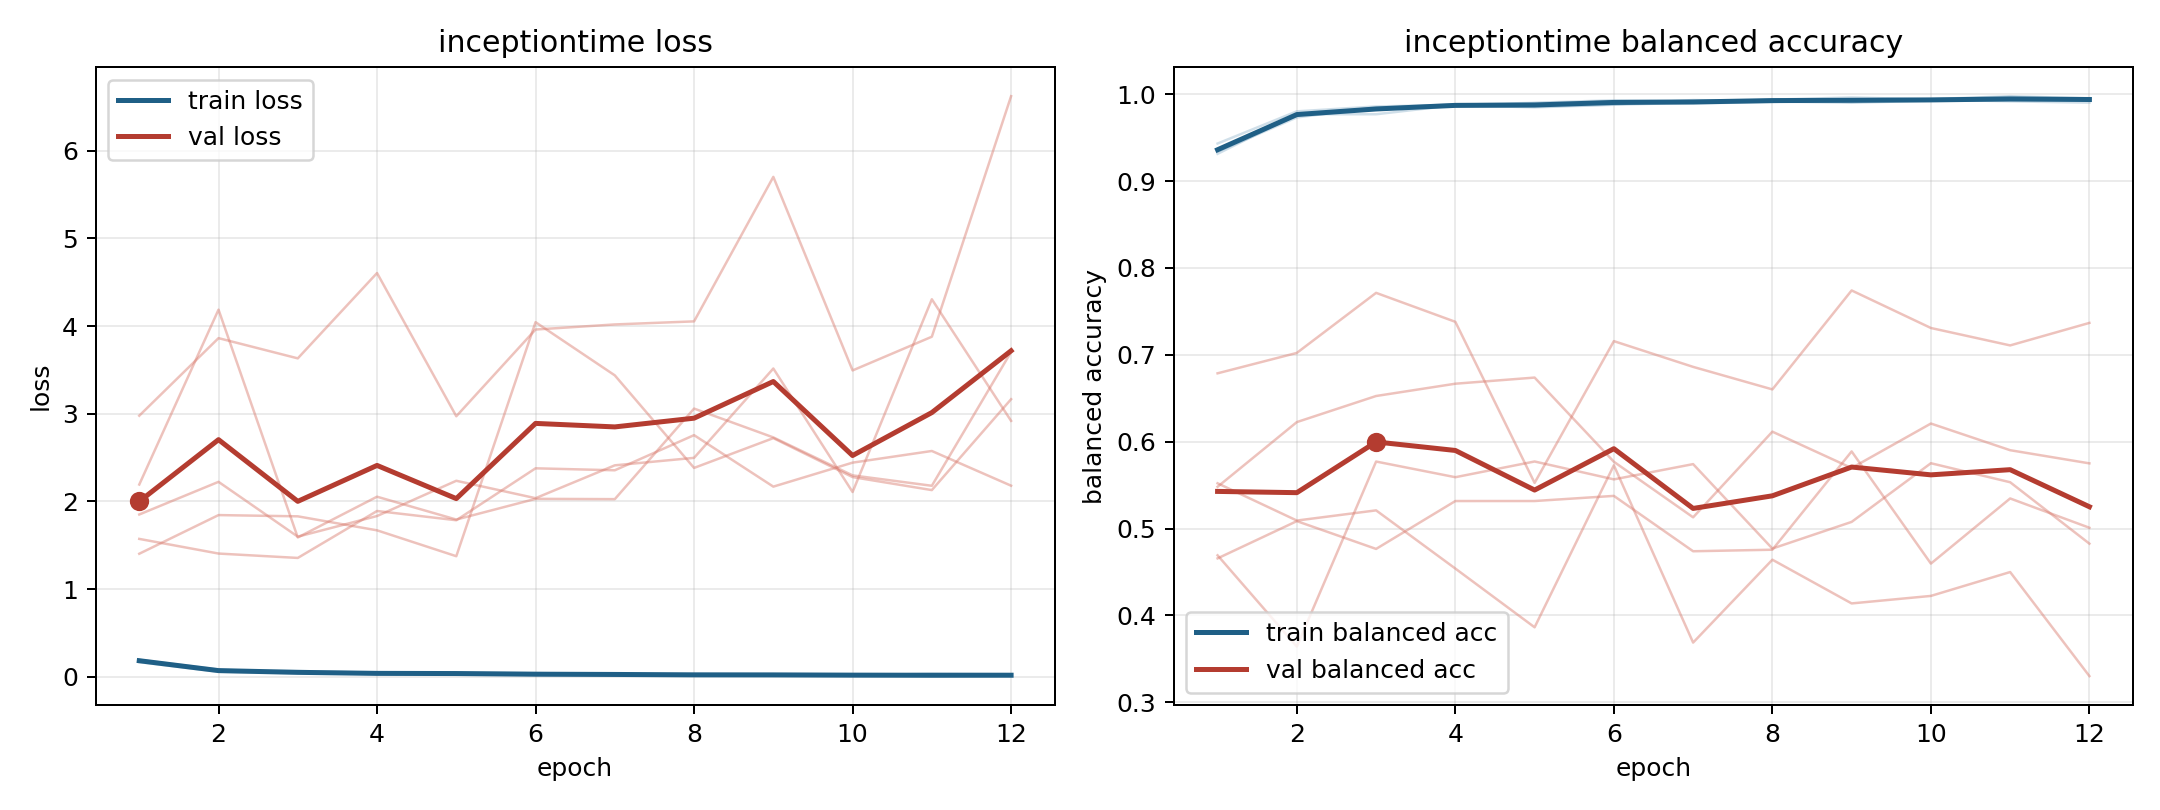

The table this chart was drawn from, first rows:
model, fold, epoch, train_loss, train_balanced_accuracy, val_loss, val_balanced_accuracy
inceptiontime, 1, 1, 0.1857, 0.9357, 1.404, 0.5481
inceptiontime, 1, 2, 0.07252, 0.9758, 1.845, 0.6226
inceptiontime, 1, 3, 0.05011, 0.9835, 1.831, 0.6526
inceptiontime, 1, 4, 0.04003, 0.9863, 1.671, 0.6667
inceptiontime, 1, 5, 0.02961, 0.9896, 1.376, 0.6738
inceptiontime, 1, 6, 0.0254, 0.9915, 4.045, 0.5769
inceptiontime, 1, 7, 0.03098, 0.9893, 3.438, 0.513
inceptiontime, 1, 8, 0.02555, 0.991, 2.383, 0.6116
inceptiontime, 1, 9, 0.0183, 0.9938, 2.723, 0.5697
inceptiontime, 1, 10, 0.01947, 0.9927, 2.278, 0.6209
inceptiontime, 1, 11, 0.01797, 0.9937, 2.13, 0.5902
inceptiontime, 1, 12, 0.01413, 0.9954, 3.167, 0.5751
inceptiontime, 2, 1, 0.192, 0.9313, 2.193, 0.4693
inceptiontime, 2, 2, 0.07017, 0.9768, 4.188, 0.3642
inceptiontime, 2, 3, 0.06615, 0.9769, 1.59, 0.5772
inceptiontime, 2, 4, 0.04662, 0.9873, 2.054, 0.5591
inceptiontime, 2, 5, 0.04801, 0.9848, 1.794, 0.5772
inceptiontime, 2, 6, 0.0422, 0.9878, 2.03, 0.5566
inceptiontime, 2, 7, 0.02978, 0.9901, 2.027, 0.5742
inceptiontime, 2, 8, 0.01984, 0.9936, 3.06, 0.477
inceptiontime, 2, 9, 0.01176, 0.9962, 2.731, 0.5077
inceptiontime, 2, 10, 0.01796, 0.9939, 2.298, 0.5752
inceptiontime, 2, 11, 0.03456, 0.9917, 2.179, 0.5534
inceptiontime, 2, 12, 0.02945, 0.9902, 3.706, 0.4827
inceptiontime, 3, 1, 0.1674, 0.9432, 2.978, 0.4657
inceptiontime, 3, 2, 0.05832, 0.9802, 3.863, 0.5086
inceptiontime, 3, 3, 0.04213, 0.9858, 3.632, 0.4766
inceptiontime, 3, 4, 0.03265, 0.9878, 4.606, 0.5317
inceptiontime, 3, 5, 0.02903, 0.99, 2.972, 0.5317
inceptiontime, 3, 6, 0.02273, 0.993, 3.961, 0.5376
inceptiontime, 3, 7, 0.02425, 0.9921, 4.019, 0.4739
inceptiontime, 3, 8, 0.02024, 0.9932, 4.054, 0.4757
inceptiontime, 3, 9, 0.02207, 0.9936, 5.702, 0.5888
inceptiontime, 3, 10, 0.01655, 0.9942, 3.495, 0.4597
inceptiontime, 3, 11, 0.008116, 0.9976, 3.879, 0.5347
inceptiontime, 3, 12, 0.01291, 0.9951, 6.623, 0.501
inceptiontime, 4, 1, 0.1796, 0.9359, 1.573, 0.6787
inceptiontime, 4, 2, 0.07033, 0.9765, 1.406, 0.7022
inceptiontime, 4, 3, 0.04941, 0.9837, 1.356, 0.7713
inceptiontime, 4, 4, 0.03558, 0.9881, 1.891, 0.738
inceptiontime, 4, 5, 0.03937, 0.9875, 1.786, 0.5526
inceptiontime, 4, 6, 0.02545, 0.9918, 2.378, 0.7157
inceptiontime, 4, 7, 0.02913, 0.9901, 2.356, 0.6861
inceptiontime, 4, 8, 0.02104, 0.9934, 2.757, 0.6602
inceptiontime, 4, 9, 0.0273, 0.9909, 2.169, 0.7741
inceptiontime, 4, 10, 0.01988, 0.9935, 2.443, 0.7309
inceptiontime, 4, 11, 0.009374, 0.9968, 2.576, 0.7108
inceptiontime, 4, 12, 0.01705, 0.9939, 2.18, 0.7367
inceptiontime, 5, 1, 0.1935, 0.9339, 1.852, 0.5522
inceptiontime, 5, 2, 0.08272, 0.9732, 2.224, 0.5093
inceptiontime, 5, 3, 0.04688, 0.9848, 1.599, 0.521
inceptiontime, 5, 4, 0.04167, 0.9859, 1.834, 0.454
inceptiontime, 5, 5, 0.04075, 0.9856, 2.236, 0.3864
inceptiontime, 5, 6, 0.03383, 0.9881, 2.038, 0.5728
inceptiontime, 5, 7, 0.02072, 0.9932, 2.412, 0.3688
inceptiontime, 5, 8, 0.02607, 0.9916, 2.498, 0.4642
inceptiontime, 5, 9, 0.02975, 0.9901, 3.517, 0.4139
inceptiontime, 5, 10, 0.02161, 0.9924, 2.108, 0.4225
inceptiontime, 5, 11, 0.01985, 0.9925, 4.307, 0.45
inceptiontime, 5, 12, 0.01748, 0.9944, 2.92, 0.3302
